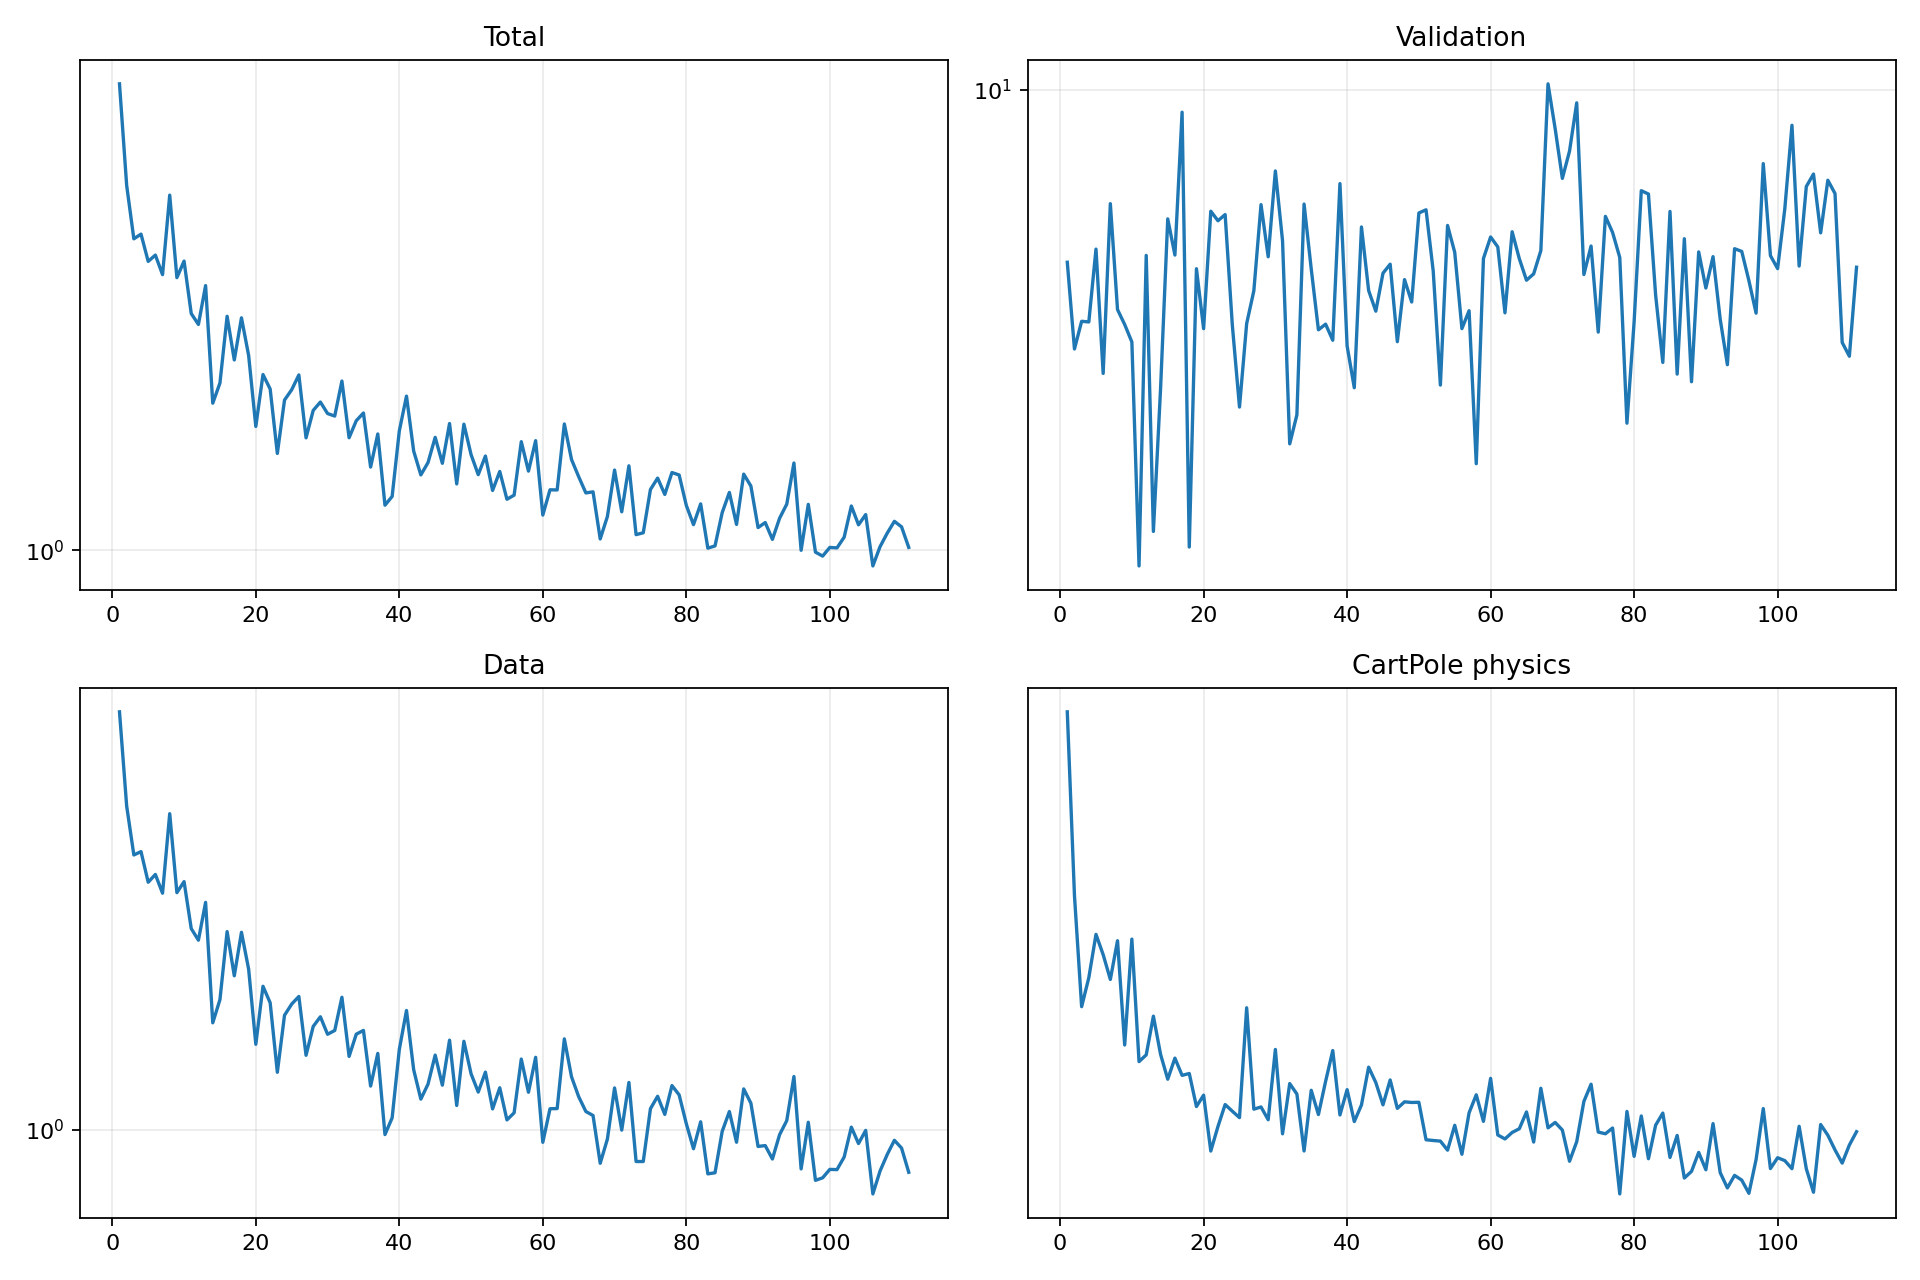

Source data for this figure (header and first rows):
epoch, validation_forecast_mse, train_total, train_data, train_cartpole_physics, train_rotation_physics
1, 6.455, 4.892, 4.488, 40.42, 0.0
2, 5.18, 3.463, 3.199, 26.38, 0.0
3, 5.557, 2.887, 2.683, 20.39, 0.0
4, 5.548, 2.934, 2.716, 21.81, 0.0
5, 6.674, 2.674, 2.433, 24.11, 0.0
6, 4.869, 2.732, 2.502, 23, 0.0
7, 7.489, 2.556, 2.339, 21.72, 0.0
8, 5.725, 3.35, 3.113, 23.76, 0.0
9, 5.512, 2.53, 2.344, 18.65, 0.0
10, 5.273, 2.677, 2.438, 23.85, 0.0
11, 2.988, 2.239, 2.06, 17.95, 0.0
12, 6.568, 2.158, 1.976, 18.23, 0.0
13, 3.261, 2.462, 2.263, 19.94, 0.0
14, 4.684, 1.65, 1.468, 18.25, 0.0
15, 7.206, 1.768, 1.595, 17.23, 0.0
16, 6.574, 2.218, 2.038, 18.09, 0.0
17, 9.445, 1.912, 1.738, 17.38, 0.0
18, 3.134, 2.207, 2.032, 17.46, 0.0
19, 6.35, 1.942, 1.78, 16.17, 0.0
20, 5.454, 1.525, 1.359, 16.6, 0.0
21, 7.347, 1.82, 1.674, 14.58, 0.0
22, 7.172, 1.732, 1.577, 15.44, 0.0
23, 7.285, 1.391, 1.229, 16.24, 0.0
24, 5.506, 1.668, 1.508, 16, 0.0
25, 4.47, 1.728, 1.57, 15.76, 0.0
26, 5.525, 1.817, 1.614, 20.33, 0.0
27, 6.004, 1.467, 1.306, 16.07, 0.0
28, 7.471, 1.611, 1.449, 16.15, 0.0
29, 6.545, 1.657, 1.5, 15.68, 0.0
30, 8.138, 1.593, 1.409, 18.46, 0.0
31, 6.817, 1.58, 1.428, 15.18, 0.0
32, 4.072, 1.78, 1.609, 17.05, 0.0
33, 4.383, 1.467, 1.301, 16.64, 0.0
34, 7.482, 1.555, 1.409, 14.58, 0.0
35, 6.345, 1.596, 1.428, 16.79, 0.0
36, 5.438, 1.328, 1.169, 15.87, 0.0
37, 5.517, 1.486, 1.315, 17.14, 0.0
38, 5.296, 1.167, 0.9824, 18.41, 0.0
39, 7.88, 1.202, 1.043, 15.86, 0.0
40, 5.22, 1.502, 1.334, 16.81, 0.0
41, 4.695, 1.691, 1.534, 15.61, 0.0
42, 7.06, 1.403, 1.24, 16.23, 0.0
43, 6.008, 1.293, 1.116, 17.72, 0.0
44, 5.702, 1.349, 1.178, 17.09, 0.0
45, 6.279, 1.469, 1.307, 16.23, 0.0
46, 6.423, 1.345, 1.173, 17.2, 0.0
47, 5.277, 1.54, 1.379, 16.1, 0.0
48, 6.177, 1.254, 1.091, 16.35, 0.0
49, 5.836, 1.537, 1.374, 16.32, 0.0
50, 7.314, 1.386, 1.222, 16.33, 0.0
51, 7.374, 1.294, 1.144, 14.97, 0.0
52, 6.313, 1.379, 1.229, 14.94, 0.0
53, 4.727, 1.226, 1.077, 14.92, 0.0
54, 7.087, 1.308, 1.162, 14.61, 0.0
55, 6.619, 1.19, 1.036, 15.48, 0.0
56, 5.455, 1.207, 1.062, 14.47, 0.0
57, 5.709, 1.448, 1.289, 15.94, 0.0
58, 3.872, 1.31, 1.144, 16.61, 0.0
59, 6.517, 1.453, 1.297, 15.62, 0.0
60, 6.882, 1.128, 0.9554, 17.26, 0.0
... 51 more rows
